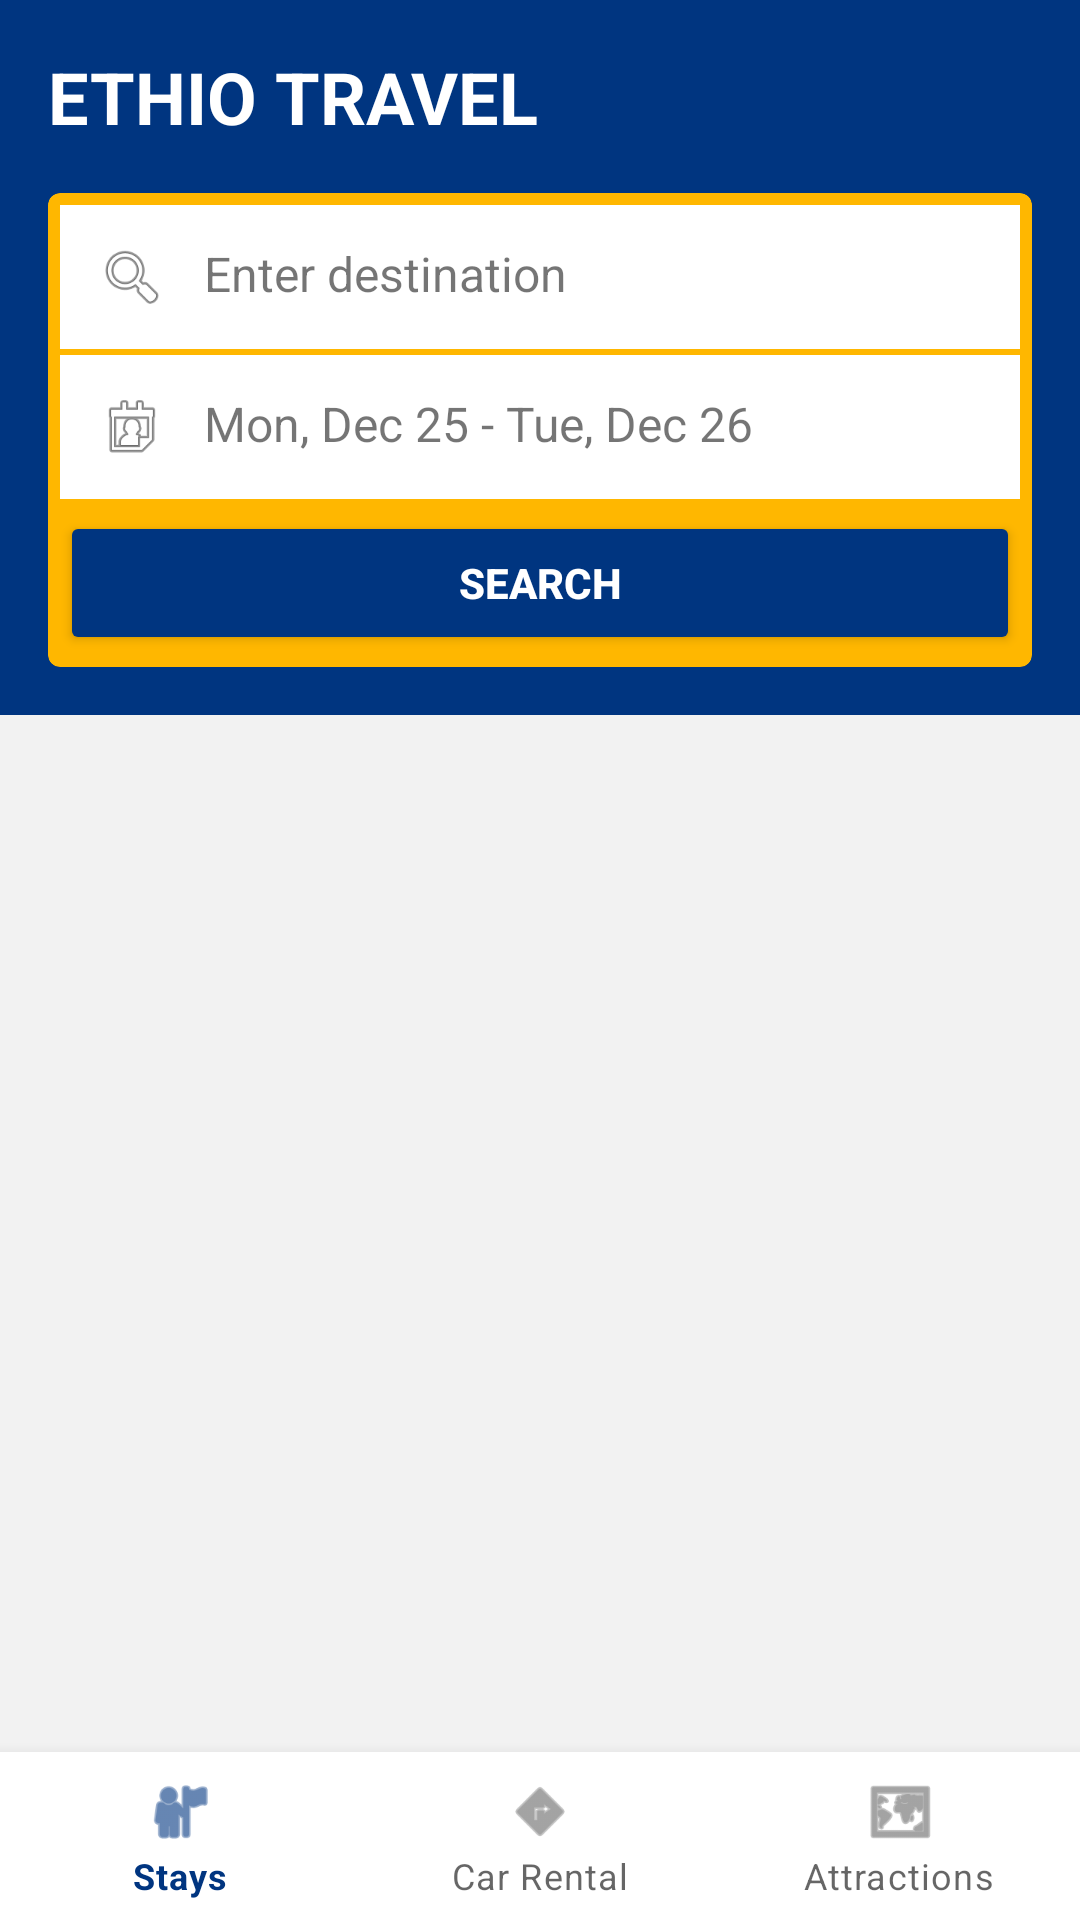

This screen was rendered from an Android layout file. Write that file and the resources it references.
<!-- AndroidManifest.xml: application theme Theme.TourApp -->
<!-- res/layout/activity_home.xml -->
<?xml version="1.0" encoding="utf-8"?>
<LinearLayout xmlns:android="http://schemas.android.com/apk/res/android"
    android:layout_width="match_parent"
    android:layout_height="match_parent"
    android:orientation="vertical"
    android:background="#F2F2F2">

    
    <LinearLayout
        android:layout_width="match_parent"
        android:layout_height="wrap_content"
        android:background="@color/booking_blue"
        android:orientation="vertical"
        android:padding="16dp">

        <TextView
            android:layout_width="wrap_content"
            android:layout_height="wrap_content"
            android:text="ETHIO TRAVEL"
            android:textColor="@android:color/white"
            android:textSize="24sp"
            android:textStyle="bold"
            android:layout_marginBottom="16dp"/>

        
        <androidx.cardview.widget.CardView
            android:layout_width="match_parent"
            android:layout_height="wrap_content"
            app:cardCornerRadius="4dp"
            app:cardElevation="0dp"
            xmlns:app="http://schemas.android.com/apk/res-auto"
            app:cardBackgroundColor="@color/booking_yellow">
            
            <LinearLayout
                android:layout_width="match_parent"
                android:layout_height="wrap_content"
                android:orientation="vertical"
                android:padding="4dp">

                
                <LinearLayout
                    android:layout_width="match_parent"
                    android:layout_height="wrap_content"
                    android:background="@android:color/white"
                    android:padding="12dp"
                    android:orientation="horizontal"
                    android:layout_marginBottom="2dp">
                    <ImageView
                        android:layout_width="24dp"
                        android:layout_height="24dp"
                        android:src="@android:drawable/ic_menu_search"/>
                    <TextView
                        android:layout_width="wrap_content"
                        android:layout_height="wrap_content"
                        android:text="Enter destination"
                        android:layout_marginStart="12dp"
                        android:textSize="16sp"/>
                </LinearLayout>

                
                <LinearLayout
                    android:layout_width="match_parent"
                    android:layout_height="wrap_content"
                    android:background="@android:color/white"
                    android:padding="12dp"
                    android:orientation="horizontal"
                    android:layout_marginBottom="2dp">
                    <ImageView
                        android:layout_width="24dp"
                        android:layout_height="24dp"
                        android:src="@android:drawable/ic_menu_my_calendar"/>
                    <TextView
                        android:layout_width="wrap_content"
                        android:layout_height="wrap_content"
                        android:text="Mon, Dec 25 - Tue, Dec 26"
                        android:layout_marginStart="12dp"
                        android:textSize="16sp"/>
                </LinearLayout>

                
                <Button
                    android:layout_width="match_parent"
                    android:layout_height="wrap_content"
                    android:text="Search"
                    android:backgroundTint="@color/booking_blue"
                    android:textColor="@android:color/white"
                    android:textStyle="bold"
                    android:layout_marginTop="2dp"/>
            </LinearLayout>
        </androidx.cardview.widget.CardView>
    </LinearLayout>

    <androidx.recyclerview.widget.RecyclerView
        android:id="@+id/rvHotels"
        android:layout_width="match_parent"
        android:layout_height="0dp"
        android:layout_weight="1"
        android:padding="8dp"
        android:clipToPadding="false"/>

    <com.google.android.material.bottomnavigation.BottomNavigationView
        android:id="@+id/bottom_navigation"
        android:layout_width="match_parent"
        android:layout_height="wrap_content"
        android:background="@android:color/white"
        app:menu="@menu/bottom_nav_menu"
        xmlns:app="http://schemas.android.com/apk/res-auto"/>

</LinearLayout>
<!-- resources referenced by this layout -->
<resources>
  <color name="booking_blue">#003580</color>
  <color name="booking_yellow">#FFB700</color>
  <style name="Theme.TourApp" parent="Theme.MaterialComponents.DayNight.NoActionBar">
          
          <item name="colorPrimary">@color/booking_blue</item>
          <item name="colorPrimaryVariant">@color/booking_blue_dark</item>
          <item name="colorOnPrimary">@color/white</item>
          
          <item name="colorSecondary">@color/booking_yellow</item>
          <item name="colorSecondaryVariant">@color/booking_yellow</item>
          <item name="colorOnSecondary">@color/black</item>
          
          <item name="android:statusBarColor" tools:targetApi="l">?attr/colorPrimaryVariant</item>
          
      </style>
  <color name="booking_blue_dark">#00224F</color>
  <color name="white">#FFFFFFFF</color>
  <color name="black">#FF000000</color>
</resources>
